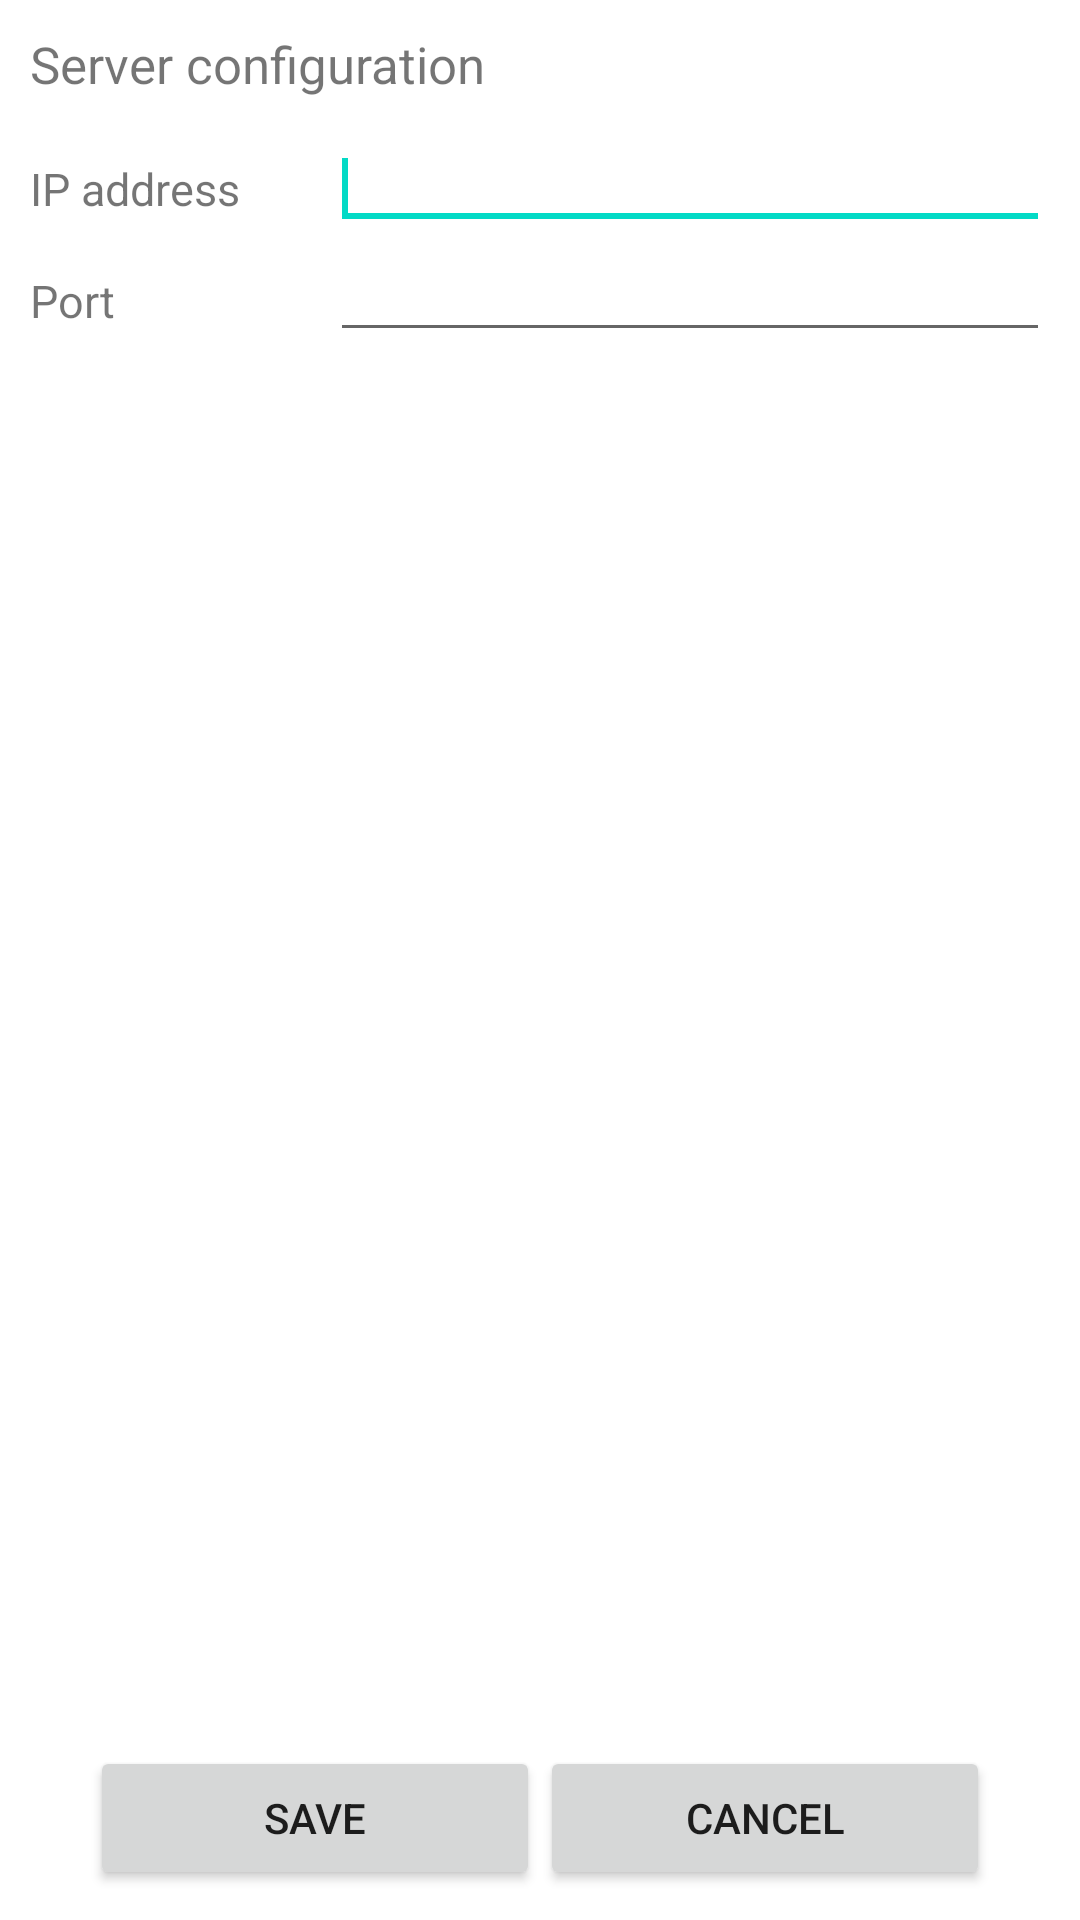

The Android layout XML behind this screen, and the referenced resources:
<!-- AndroidManifest.xml: fallback theme Theme.MaterialComponents.DayNight.NoActionBar -->
<!-- res/layout/settings_activity.xml -->
<?xml version="1.0" encoding="utf-8"?>

<LinearLayout xmlns:android="http://schemas.android.com/apk/res/android"
    android:layout_width="match_parent"
    android:layout_height="match_parent"
    android:gravity="right"
    android:orientation="vertical"
    android:paddingLeft="10dp"
    android:paddingBottom="10dp"
    android:paddingTop="10dp"
    android:paddingRight="10dp">


    <LinearLayout
        android:id="@+id/linearLayout2"
        android:layout_width="match_parent"
        android:layout_height="wrap_content"
        android:orientation="horizontal"
        android:gravity="bottom">
        <TextView
            android:id="@+id/textView1"
            android:layout_width="wrap_content"
            android:layout_height="wrap_content"
            android:text="@string/settings_act_tv_head"
            android:textSize="17sp" />
    </LinearLayout>


    <LinearLayout
        android:layout_width="match_parent"
        android:layout_height="wrap_content"
        android:orientation="horizontal"
        android:paddingTop="10dp">
        <TextView
            android:id="@+id/textView2"
            android:layout_width="wrap_content"
            android:layout_height="wrap_content"
            android:text="@string/settings_act_tv_ip"
            android:textSize="15sp"
            android:minWidth="100dp"/>

        <EditText
            android:id="@+id/etSAIP"
            android:layout_width="0dp"
            android:layout_height="wrap_content"
            android:layout_weight="1"
            android:textSize="15sp">
            <requestFocus />
        </EditText>

    </LinearLayout>


    <LinearLayout
        android:layout_width="match_parent"
        android:layout_height="wrap_content"
        android:orientation="horizontal">

        <TextView
            android:id="@+id/textView3"
            android:layout_width="wrap_content"
            android:layout_height="wrap_content"
            android:text="@string/settings_act_tv_port"
            android:textSize="15sp"
            android:minWidth="100dp"/>


        <EditText
            android:id="@+id/etSAPort"
            android:layout_width="wrap_content"
            android:layout_height="wrap_content"
            android:layout_weight="1"
            android:textSize="15sp"
            android:inputType="number"/>
    </LinearLayout>

    <LinearLayout
        android:layout_width="match_parent"
        android:layout_height="0dp"
        android:layout_weight="1"/>
    <LinearLayout
        android:id="@+id/linearLayout1"
        android:layout_width="match_parent"
        android:layout_height="wrap_content"
        android:gravity="center"
        android:orientation="horizontal"
        android:paddingTop="10dp">

        <Button
            android:id="@+id/btnSASave"
            android:layout_width="wrap_content"
            android:layout_height="wrap_content"
            android:text="@string/settings_act_tv_btn_save"
            android:minWidth="150dp"/>


        <Button
            android:id="@+id/btnSACancel"
            android:layout_width="wrap_content"
            android:layout_height="wrap_content"
            android:text="@string/settings_act_btn_cancel"
            android:minWidth="150dp"/>

    </LinearLayout>

</LinearLayout>
<!-- resources referenced by this layout -->
<resources>
  <string name="settings_act_btn_cancel">Cancel</string>
  <string name="settings_act_tv_btn_save">Save</string>
  <string name="settings_act_tv_head">Server configuration</string>
  <string name="settings_act_tv_ip">IP address </string>
  <string name="settings_act_tv_port">Port</string>
</resources>
